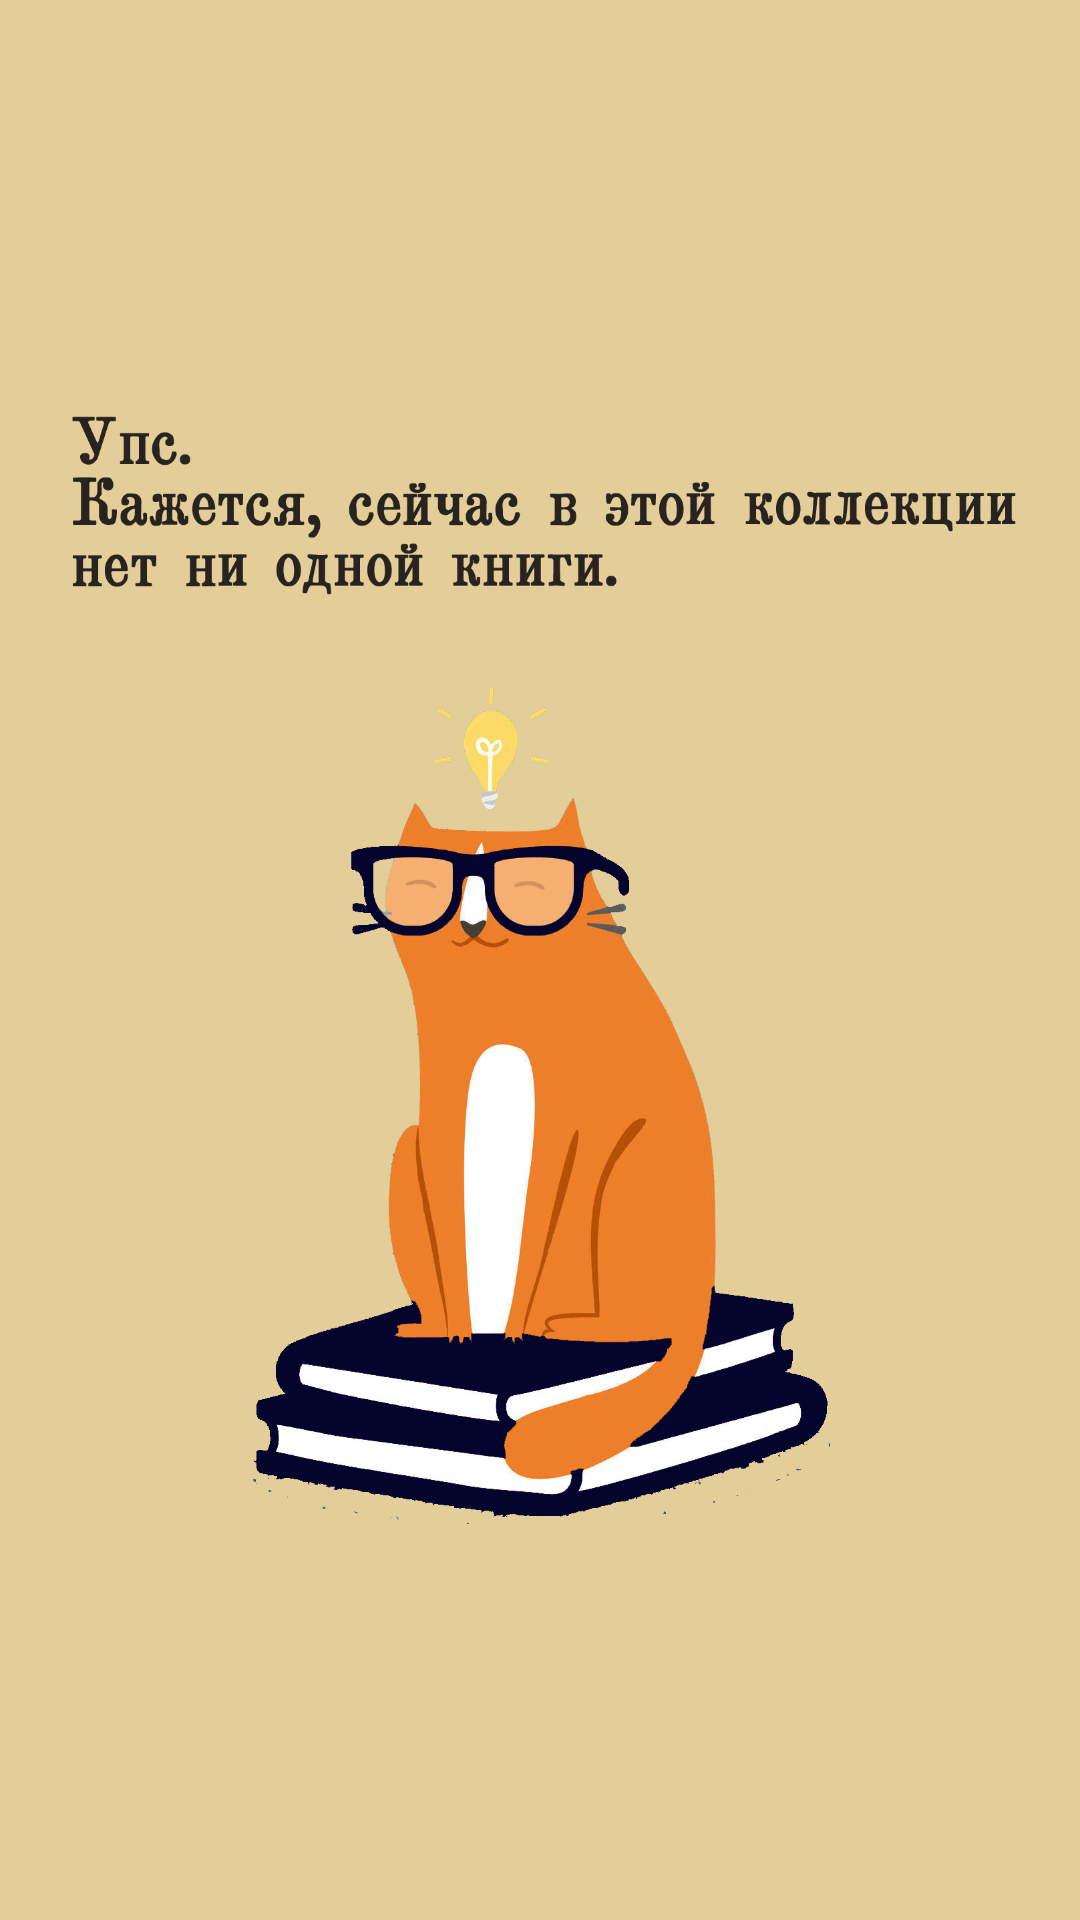

Produce the Android XML layout that renders to this screen, including the resource entries it uses.
<!-- AndroidManifest.xml: application theme BookTheme -->
<!-- res/layout/collections_blank.xml -->
<?xml version="1.0" encoding="utf-8"?>
<androidx.constraintlayout.widget.ConstraintLayout
    xmlns:android="http://schemas.android.com/apk/res/android"
    xmlns:app="http://schemas.android.com/apk/res-auto"
    xmlns:tools="http://schemas.android.com/tools"
    android:layout_width="match_parent"
    android:layout_height="match_parent">

    <ImageView
        android:id="@+id/imageView"
        android:layout_width="wrap_content"
        android:layout_height="wrap_content"
        app:layout_constraintBottom_toBottomOf="parent"
        app:layout_constraintEnd_toEndOf="parent"
        app:layout_constraintStart_toStartOf="parent"
        app:layout_constraintTop_toTopOf="parent"
        app:srcCompat="@drawable/no_collections" />
</androidx.constraintlayout.widget.ConstraintLayout>
<!-- resources referenced by this layout -->
<resources>
  <!-- drawable no_collections: png bitmap (drawable, 324651 bytes) -->
  <style name="BookTheme" parent="Theme.MaterialComponents.Light.NoActionBar">
          <item name="android:colorAccent">@color/colorMaroon</item>
          <item name="android:colorForeground">@color/primaryDarkColor</item>
          <item name="android:navigationBarColor">@color/secondaryColor</item>
          <item name="android:colorBackground">@color/backgroundOchre</item>
          <item name="android:statusBarColor">@color/primaryDarkColor</item>
          <item name="android:colorPrimary">@color/primaryColor</item>
          <item name="android:colorPrimaryDark">@color/primaryDarkColor</item>
          <item name="android:textColorPrimary">@color/primaryColor</item>
          <item name="android:textColorPrimaryInverse">@color/secondaryColor</item>
          <item name="android:textColorSecondary">@color/secondaryDarkColor</item>
          <item name="android:textColorSecondaryInverse">@color/primaryLightColor</item>
          <item name="colorPrimary">@color/primaryColor</item>
          <item name="colorPrimaryDark">@color/primaryDarkColor</item>
          <item name="colorAccent">@color/primaryLightColor</item>
          <item name="drawerArrowStyle">@style/DrawerArrowStyle</item>
          <item name="android:dropDownListViewStyle">@style/popup</item>
          <item name="preferenceTheme">@style/PreferenceThemeOverlay.v14.Material</item>
      </style>
  <color name="colorMaroon">#7E0406</color>
  <color name="primaryDarkColor">#7F0000</color>
  <color name="secondaryColor">#b71c1c</color>
  <color name="backgroundOchre">#E3CD99</color>
  <color name="primaryColor">#B71C1C</color>
  <color name="secondaryDarkColor">#7F0000</color>
  <color name="primaryLightColor">#F05545</color>
  <style name="DrawerArrowStyle" parent="Widget.AppCompat.DrawerArrowToggle">
          <item name="spinBars">true</item>
          <item name="color">@color/primaryTextColor</item>
      </style>
  <style name="popup" parent="Widget.AppCompat.ListView.DropDown">
          <item name="android:divider">@color/headerDarkColor</item>
          <item name="android:dividerHeight">1dp</item>
      </style>
  <color name="primaryTextColor">#FFF3E0</color>
  <color name="headerDarkColor">#848F0808</color>
</resources>
